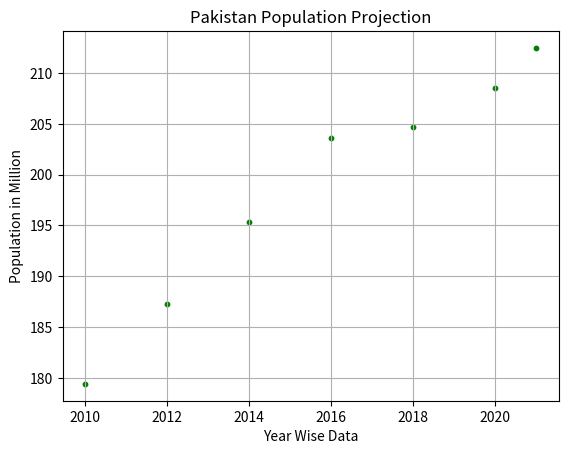

Write Python code to recreate this figure.
from matplotlib import colors
import matplotlib.pyplot as plt


year = [2010, 2012, 2014, 2016, 2018, 2020, 2021]
pop = [179.4, 187.3, 195.3, 203.6, 204.73, 208.57, 212.48]

# Build a Line Chart
plt.scatter(x=year, y=pop, color='green', s=10)
plt.grid()

# Setting Label in x & y cordinate
plt.xlabel("Year Wise Data")
plt.ylabel("Population in Million")
plt.title("Pakistan Population Projection")

plt.show()
